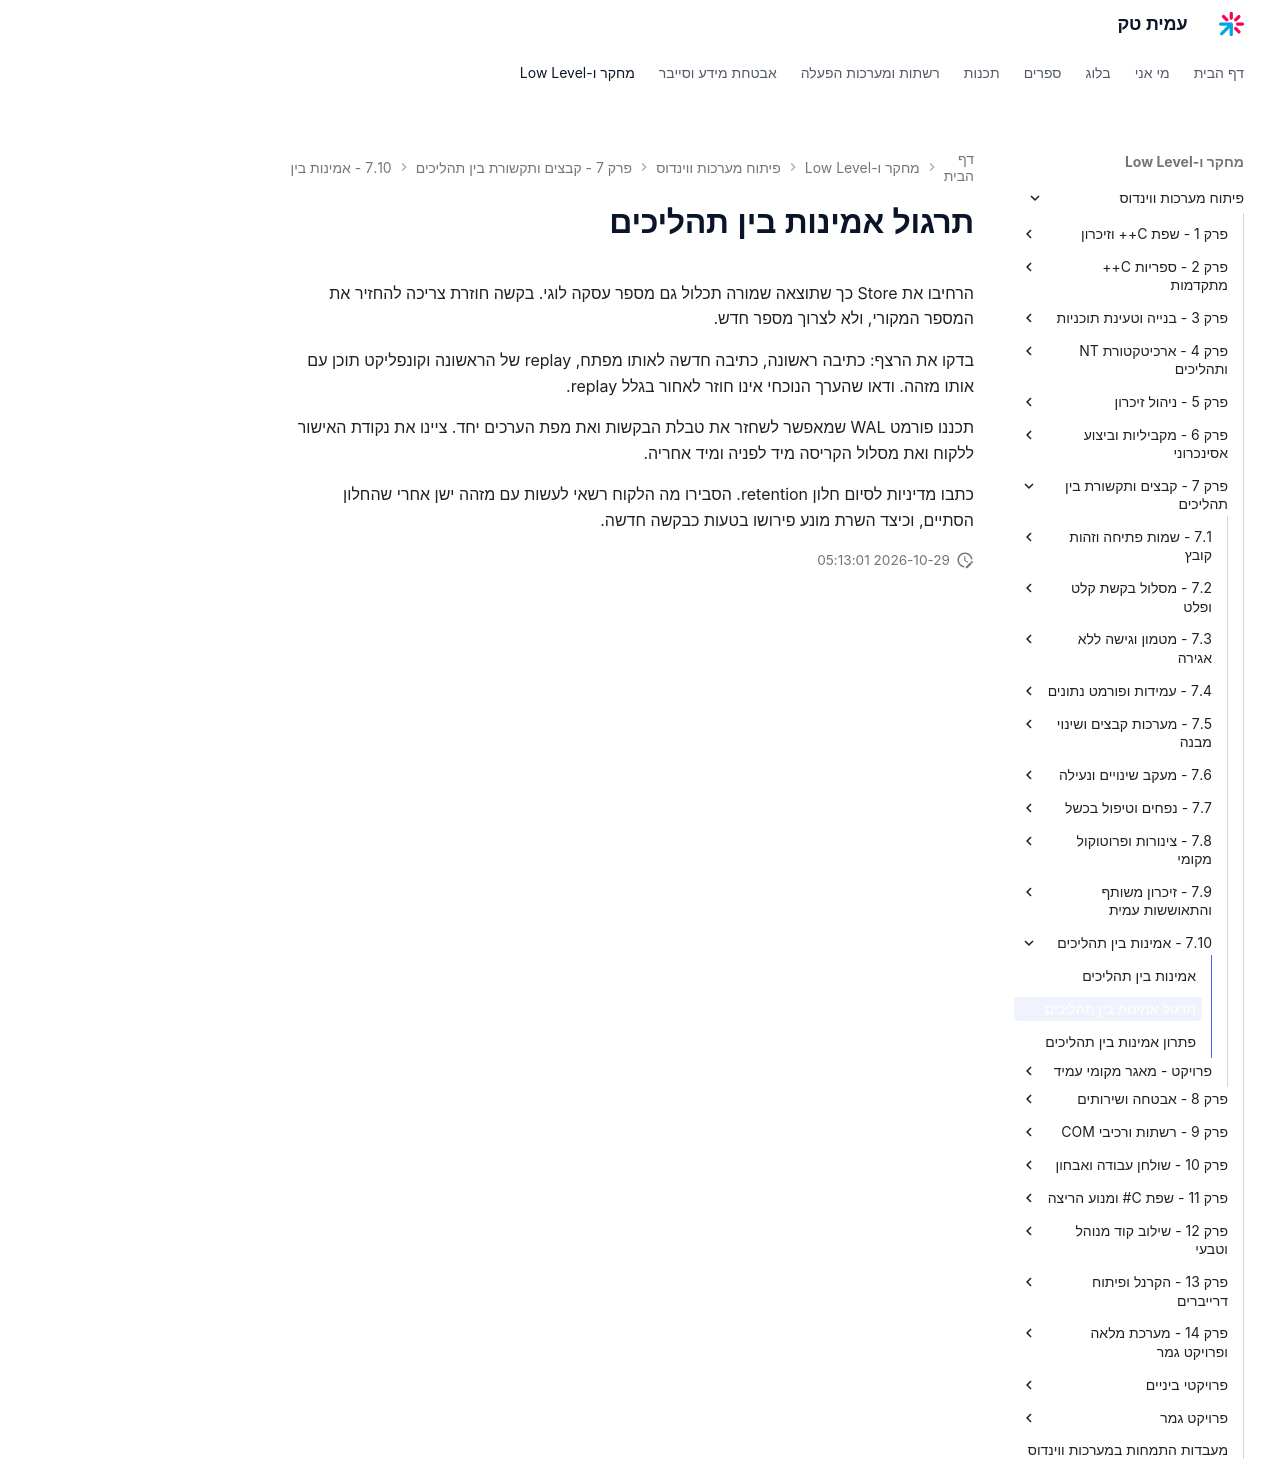

repository: AmitPinchasi/amittech · page: פיתוח-מערכות-ווינדוס/7 - קבצים ותקשורת בין תהליכים/7.10 - אמינות בין תהליכים/7.10 - אמינות בין תהליכים - תרגול/index.html · generator: mkdocs

# תרגול אמינות בין תהליכים

הרחיבו את Store כך שתוצאה שמורה תכלול גם מספר עסקה לוגי. בקשה חוזרת צריכה להחזיר את המספר המקורי, ולא לצרוך מספר חדש.

בדקו את הרצף: כתיבה ראשונה, כתיבה חדשה לאותו מפתח, replay של הראשונה וקונפליקט תוכן עם אותו מזהה. ודאו שהערך הנוכחי אינו חוזר לאחור בגלל replay.

תכננו פורמט WAL שמאפשר לשחזר את טבלת הבקשות ואת מפת הערכים יחד. ציינו את נקודת האישור ללקוח ואת מסלול הקריסה מיד לפניה ומיד אחריה.

כתבו מדיניות לסיום חלון retention. הסבירו מה הלקוח רשאי לעשות עם מזהה ישן אחרי שהחלון הסתיים, וכיצד השרת מונע פירושו בטעות כבקשה חדשה.
